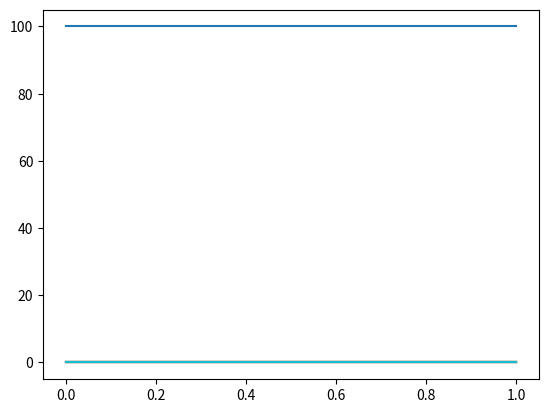
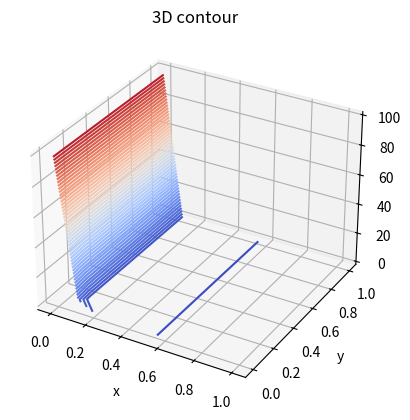
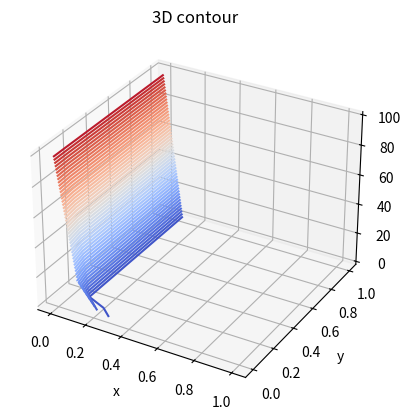
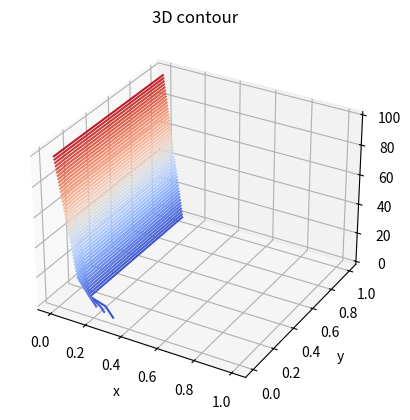
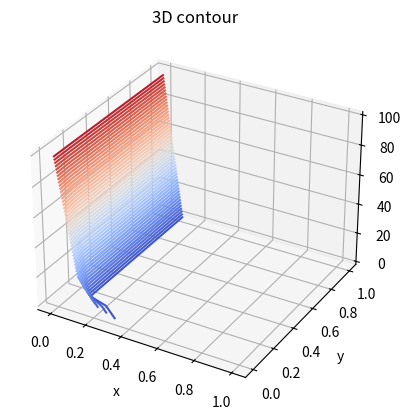
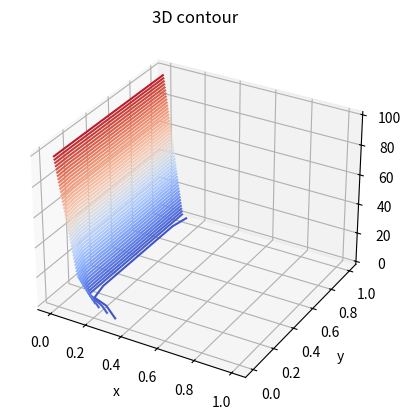
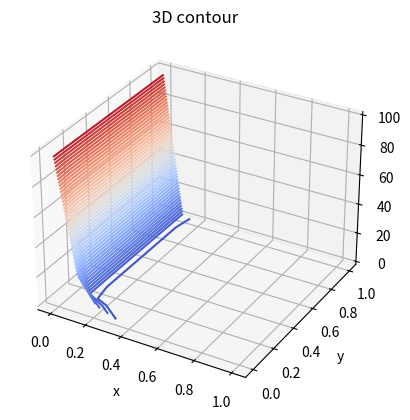
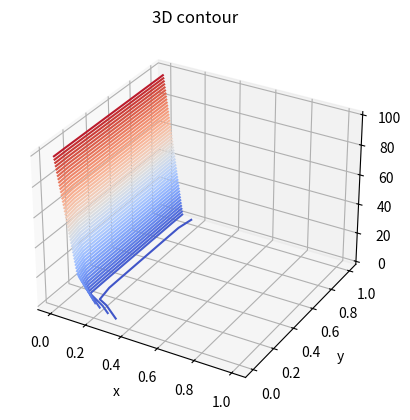
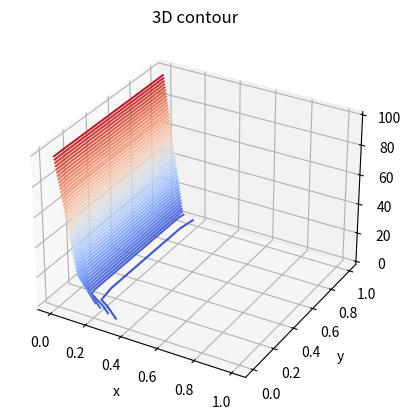
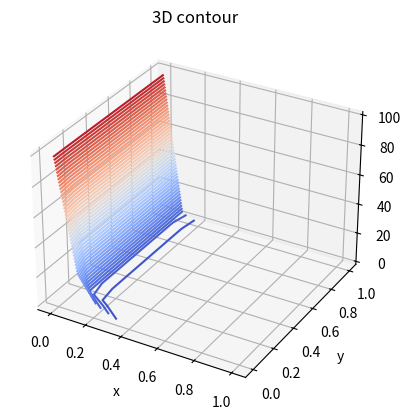
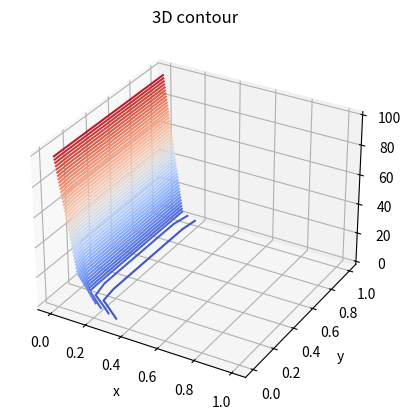
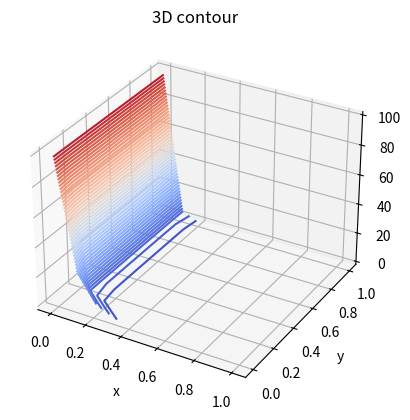
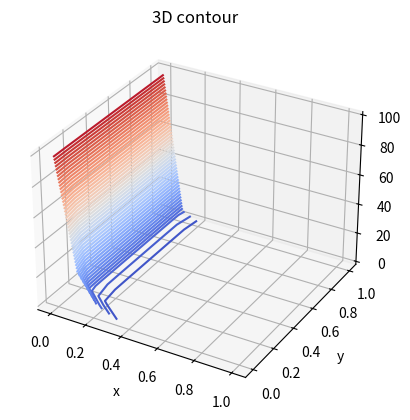
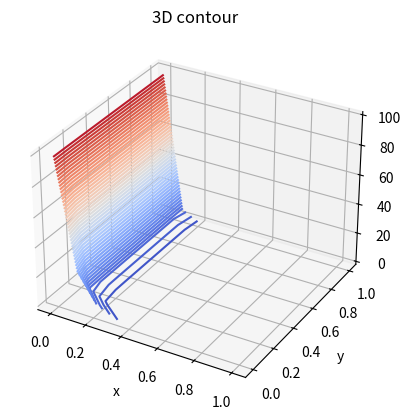
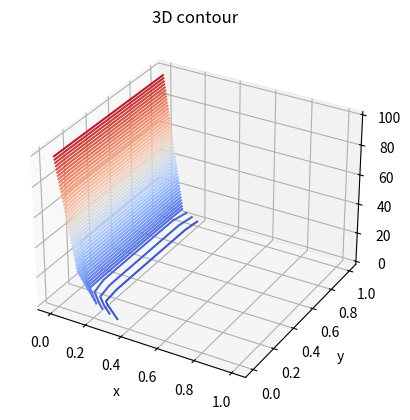
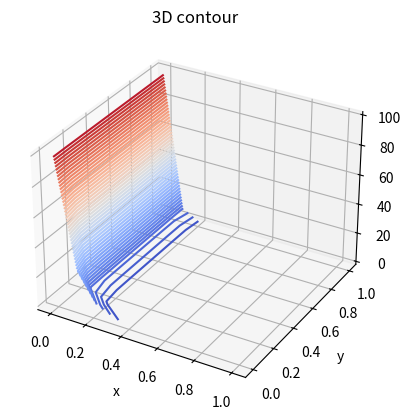

Write the Python code that produced these figures, in order.
# -*- coding: utf-8 -*-
"""
Created on Thu Feb  9 11:29:59 2023

[redacted]
"""

import numpy as np
from scipy.optimize import curve_fit
import matplotlib.pyplot as plt

def dispersion(x, h, D):
    uiPlus1 = np.copy(x)
    uiMinus1 = np.copy(x)
    for y in range(len(x[:,0])):
        uiPlus1[y,:] = np.append(x[y,1:],x[y,len(x)-1])
        uiMinus1[y,:] = np.append(100,x[y,:-1])
    return (np.multiply(D,(uiPlus1 + -2*x + uiMinus1) / h**2))

def periodicdispersion(x,h,D):
    uiPlus1 = np.copy(x)
    uiMinus1 = np.copy(x)
    for y in range(len(x[:,0])):
        uiPlus1[:,y] = np.append(x[1:,y],x[:1,y])
        uiMinus1[:,y] = np.append(x[-1:,y],x[:-1,y])
    return (np.multiply(D,(uiPlus1 + -2*x + uiMinus1) / h**2))

def RK4(x, dt, dx, D):
    fa = dispersion(x, dx, D)
    fb = dispersion(x + fa*dt/2, dx, D)
    fc = dispersion(x + fb*dt/2, dx, D)
    fd = dispersion(x + fc*dt, dx, D)
    return x + 1/6 *(fa + 2*fb + 2*fc + fd) * dt

def periodicRK4(x,dt,dx,D):
    fa = periodicdispersion(x, dx, D)
    fb = periodicdispersion(x + fa*dt/2, dx, D)
    fc = periodicdispersion(x + fb*dt/2, dx, D)
    fd = periodicdispersion(x + fc*dt, dx, D)
    return x + 1/6 *(fa + 2*fb + 2*fc + fd) * dt

def initial_left(x): 
    s = (int((xmax-xmin)/h),int((xmax-xmin)/h))
    y = np.zeros(s)
    y[:,0] = 100
    return(y)


h=0.1
xmin=0
xmax=1
dt=0.001
s=(int((xmax-xmin)/h),int((xmax-xmin)/h))
D = np.ones(s)
for i in range (1,int((xmax-xmin)/h)):
    D[i,:] = 0.01

x = np.linspace(int(xmin),int(xmax),int((xmax-xmin)/h))
print('x=',x)
plt.figure(1)
u = initial_left(x)
#v = initial_right(x)
plt.plot(x,u)
print('x=', x)
print('y=', u)
plt.show()
maxes = []
times=[]

# for i in range (0, 20000000):
#     u = RK4(u, dt, h, D, 1)
#     # v = RK4(v, dt, h, D/2, 2)
#     maxes.append(np.max(u))
#     times.append(i*dt)
#     if i%500 == 0:
#         # plt.plot(x,v, label = 't = '+str(i*0.001))
#         plt.plot(x,u, label = 't = '+str(i*0.001))
#         plt.xlim(-1,20)
#         plt.ylim(0,100)
#         plt.axvline(x = 0, color = 'b')
#         plt.axvline(x = xmax, color = 'b')
#         plt.show()
#     if u[len(u)-1] > 30:
#         u = np.append(u,0)
#         # v = np.append(0,v)
#         xmax = xmax + h
#         x = np.append(x,xmax+h)
#     # if v[0] > 25:
#     #     u = np.append(u,0)
#     #     v = np.append(0,v)
#     #     xmax = xmax + h
#     #     x = np.append(x,xmax+h)
    
for i in range (0,1000):
    u = RK4(u, dt, h, D)
    u = periodicRK4(u, dt, h, D)
    maxes.append(np.max(u))
    times.append(i*dt)
    u[:,0] = 100
    if i%5 == 0:
        fig = plt.figure()
        ax = plt.axes(projection='3d')
        ax.contour3D(x, x, u, 50, cmap='coolwarm')
        ax.set_xlabel('x')
        ax.set_ylabel('y')
        ax.set_zlabel('z')
        ax.set_title('3D contour')
        plt.show()
    # if u[len(u)-1] > 30:
    #     u = np.append(u,0)
    #     xmax = xmax + h
    #     x = np.append(x,xmax+h)

        